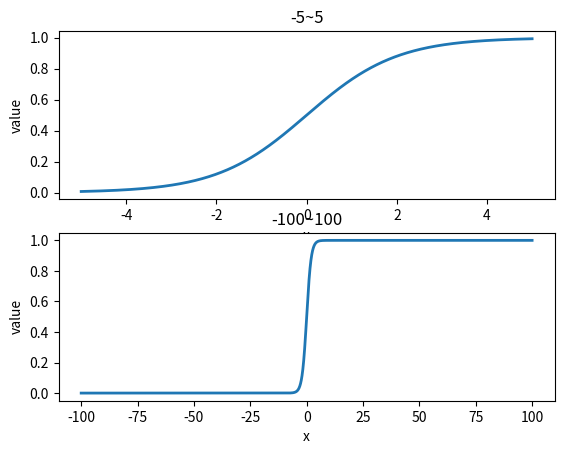

Python code for this plot:
import numpy
import matplotlib.pyplot as plt

class Sigmoid:
    _sigmoid = []
    _x=[]
    _pointNumber = 10000

    def __init__(self):
        self._sigmoid = []
        self._x = []
        self._pointNumber = 10000;

    def createSigmoid(self, minX, maxX):
        self._x = numpy.linspace(minX, maxX, self._pointNumber)
        for itr in self._x:
            self._sigmoid.append(1/(1 + numpy.exp(-itr)))

    def view(self):
        plt.plot(self._x, self._sigmoid)
        plt.show()

    @property
    def sigmoid(self):
        return self._sigmoid

    @sigmoid.setter
    def sigmoid(self, sigmoid):
        self._sigmoid = sigmoid

    @property
    def x(self):
        return self._x

    @x.setter
    def x(self, x):
        self._x = x

    @property
    def pointNumber(self):
        return self._pointNumber

    @pointNumber.setter
    def pointNumber(self, pointNumber):
        self._pointNumber = pointNumber


sigmoid1 = Sigmoid()
sigmoid1.createSigmoid(-5, 5)
#sigmoid1.view()

sigmoid2 = Sigmoid()
sigmoid2.createSigmoid(-100, 100)
#sigmoid2.view()

fig = plt.figure()

ax1 = fig.add_subplot(211)
ax1.set(title='-5~5', xlabel='x', ylabel='value')
ax1.plot(sigmoid1.x, sigmoid1.sigmoid, linewidth = 2.0, linestyle = "-")

ax2 = fig.add_subplot(212)
ax2.set(title='-100~100', xlabel='x', ylabel='value')
ax2.plot(sigmoid2.x, sigmoid2.sigmoid, linewidth = 2.0, linestyle = "-")

plt.show()

#데이터 분석!
# fig = plt.figure()
# #figure의 구분값( 1 1 1 의 경우 1x1의 첫번째  212 의 경우 2x1의 두번째.....)
# ax = fig.add_subplot(221)
# ax.set(title='mileage and video game', xlabel='mileage', ylabel='video game')
# #(y축, x축 크기, 색(각 점마다 색을 주기위해 배열)
# #연간 항송 마일리지에 비례한 비디오 게임으로 보내는 시간의 비율
# ax.scatter(datingDataMat[:, 0], datingDataMat[:, 1], 30.0*array(datingLabels), array(datingLabels))
# ax2 = fig.add_subplot(222)
# ax2.set(title='video game and ice cream', xlabel='video game', ylabel='ice cream')
# ax2.scatter(datingDataMat[:, 1], datingDataMat[:, 2], 30.0*array(datingLabels), array(datingLabels))
# ax3 = fig.add_subplot(223)
# ax3.set(title='mileage and ice cream', xlabel='mileage', ylabel='ice cream')
# ax3.scatter(datingDataMat[:, 0], datingDataMat[:, 2], 30.0*array(datingLabels), array(datingLabels))
# plt.show()
